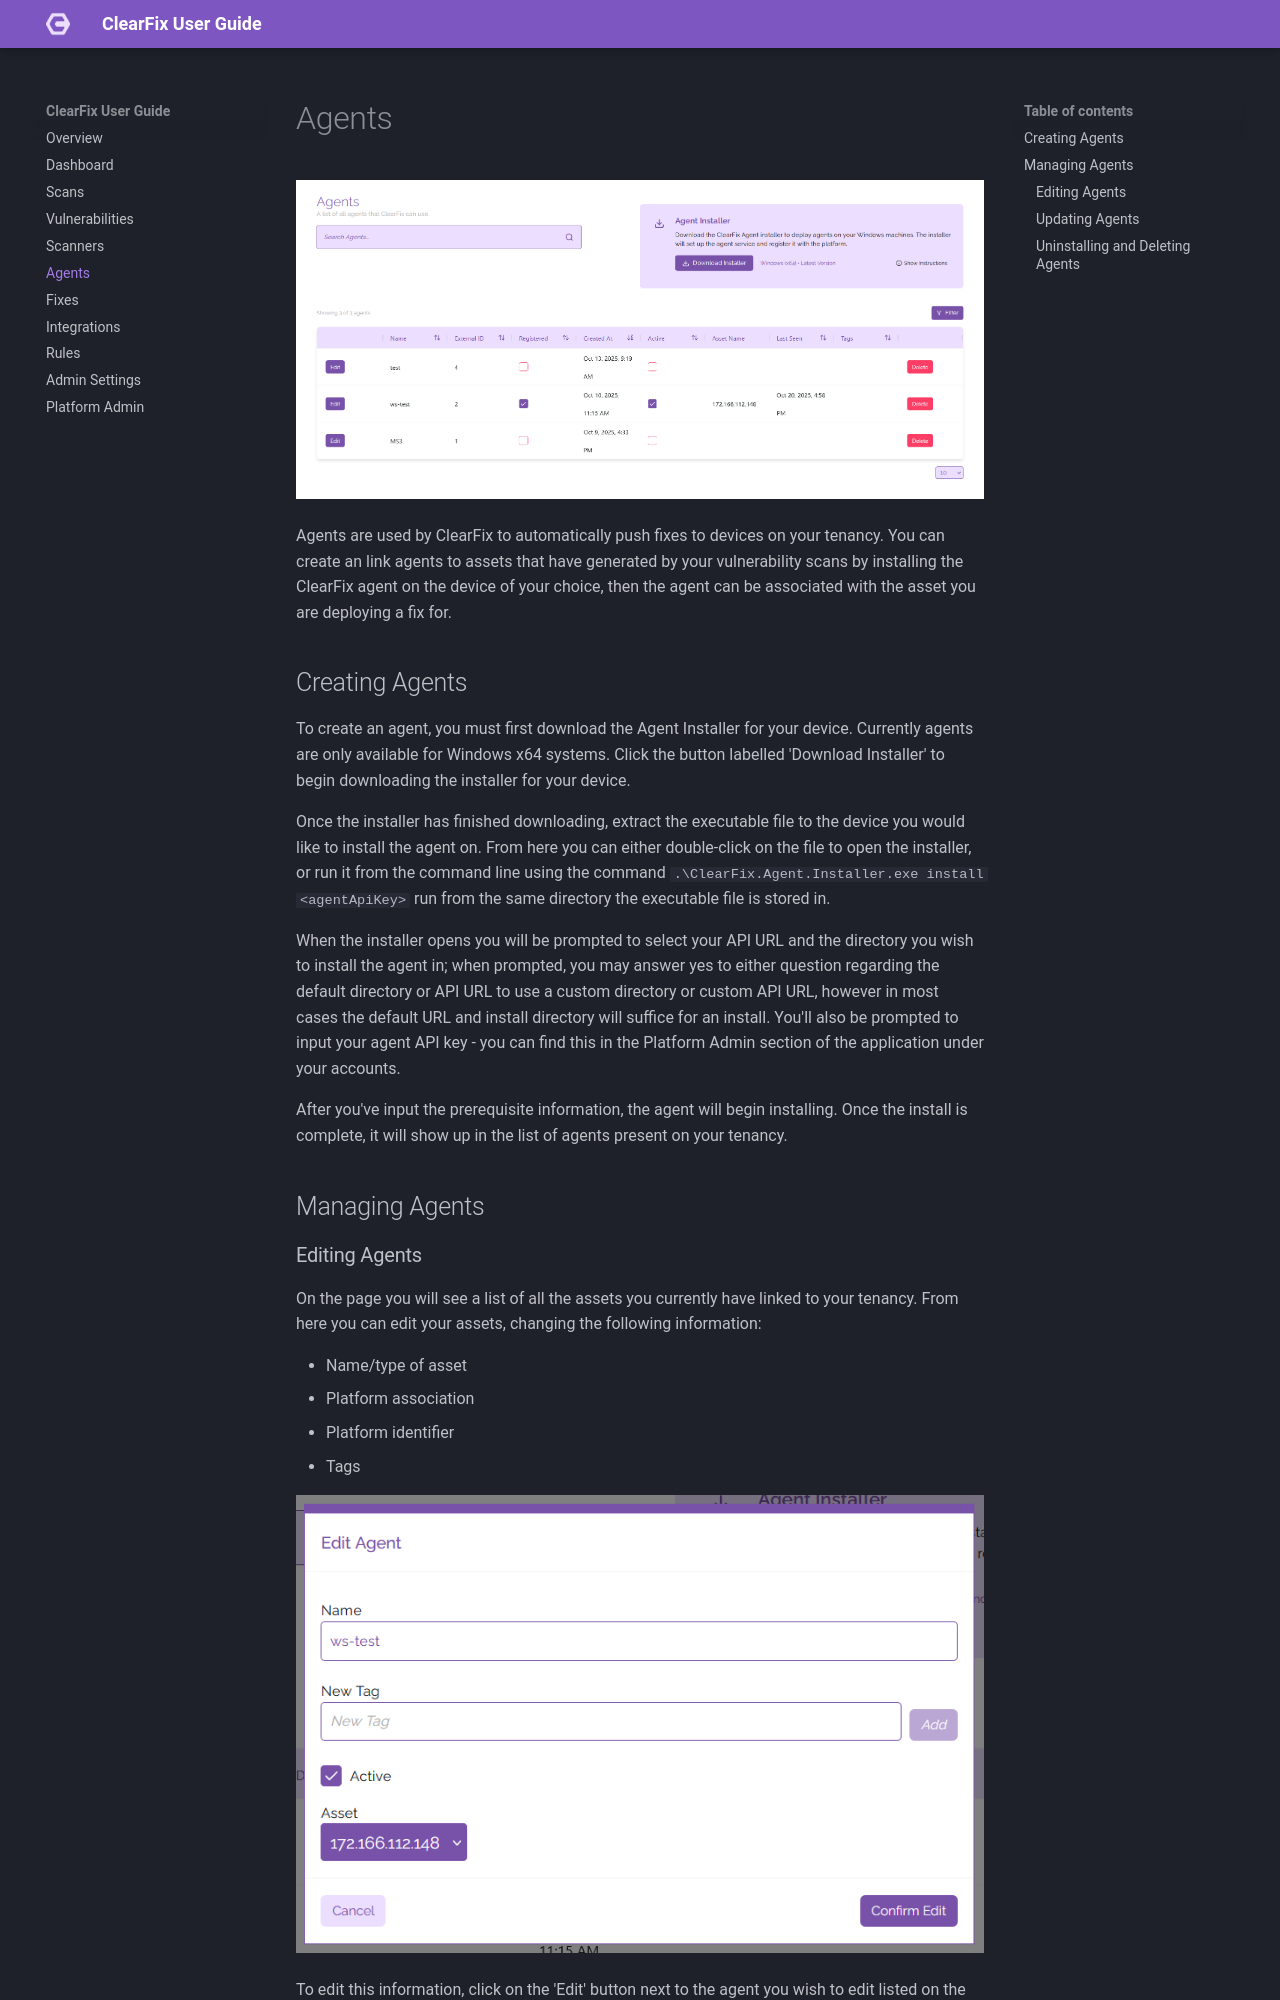

repository: joshjacksoncyber/ClearFix-User-Guide · page: agents/index.html · generator: mkdocs

# Agents
![Agents Page](img/agents-page.png)

Agents are used by ClearFix to automatically push fixes to devices on your tenancy. You can create an link agents to assets that have generated by your vulnerability scans by installing the ClearFix agent on the device of your choice, then the agent can be associated with the asset you are deploying a fix for.

## Creating Agents
To create an agent, you must first download the Agent Installer for your device. Currently agents are only available for Windows x64 systems. Click the button labelled 'Download Installer' to begin downloading the installer for your device.

Once the installer has finished downloading, extract the executable file to the device you would like to install the agent on. From here you can either double-click on the file to open the installer, or run it from the command line using the command `.\ClearFix.Agent.Installer.exe install <agentApiKey>` run from the same directory the executable file is stored in.

When the installer opens you will be prompted to select your API URL and the directory you wish to install the agent in; when prompted, you may answer yes to either question regarding the default directory or API URL to use a custom directory or custom API URL, however in most cases the default URL and install directory will suffice for an install. You'll also be prompted to input your agent API key - you can find this in the Platform Admin section of the application under your accounts.

After you've input the prerequisite information, the agent will begin installing. Once the install is complete, it will show up in the list of agents present on your tenancy.

## Managing Agents

### Editing Agents
On the page you will see a list of all the assets you currently have linked to your tenancy. From here you can edit your assets, changing the following information:

- Name/type of asset
- Platform association
- Platform identifier
- Tags

![Edit Agent](img/edit-agent.png)

To edit this information, click on the 'Edit' button next to the agent you wish to edit listed on the page. From here you can edit the fields to rename, tag, or mark the asset as active/inactive. To associate the agent with an asset, click on the dropdown list under the 'Asset' heading and select the asset you wish to associate with the agent. When you're happy with your changes, click 'Confirm Edit' to save your changes.
